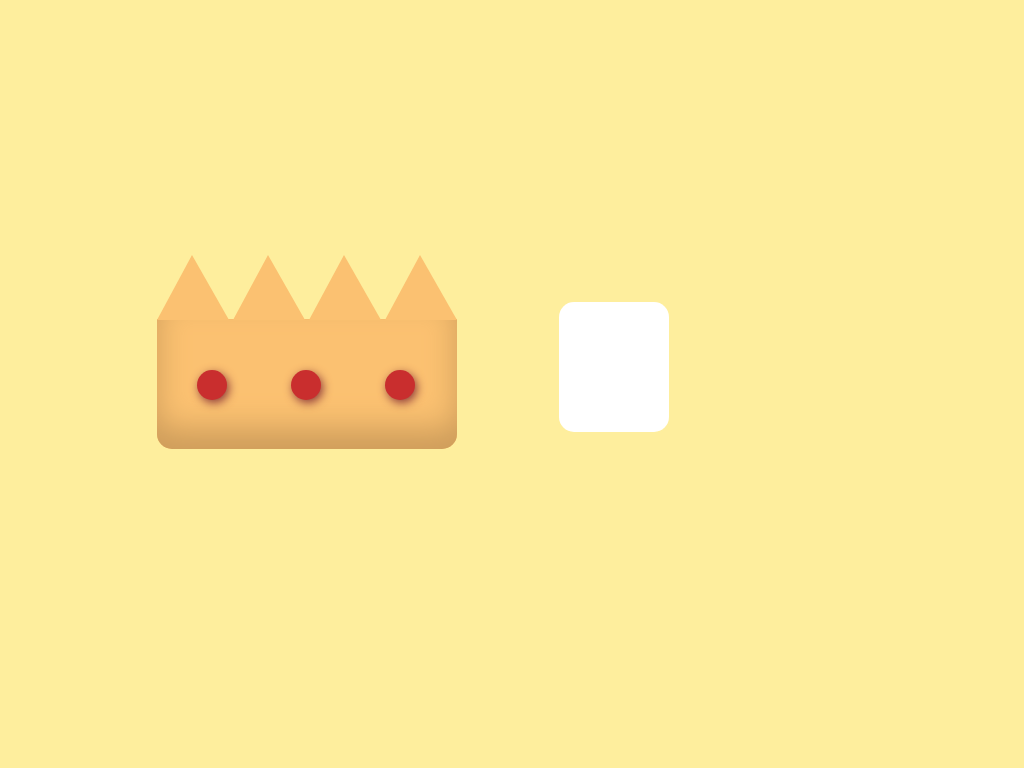

Write the HTML and CSS that draws this image.

<!-- file: index.html -->
<!DOCTYPE html>
<html lang="en">
<head>
	<meta charset="UTF-8">
	<meta name="viewport" content="width=device-width, initial-scale=1.0">
	<title>👑 Crown illustration 👑</title>
	<link rel="stylesheet" href="css/style.css">
</head>
<body>
	<div class="crown">
		<div class="points">
			<div class="point"></div>
			<div class="point"></div>
			<div class="point"></div>
			<div class="point"></div>
		</div>
			<div class="body"></div>
			<div class="jewels">
				<div class="jewel"></div>
				<div class="jewel"></div>
				<div class="jewel"></div>
			</div>
	</div>
	<div class="cup">
		<div class="steam"></div>
		<div class="coffee"></div>
		<div class="cup-body"></div>
		<div class="handle"></div>
	</div>
</body>
</html>



/* file: style.css */
html,
body {
  height: 100%;
  width: 100%;
  overflow: hidden;
  padding: 0;
  margin: 0;
}

body {
  background: #FEEE9D;
}

/* style for crown illustration */
.crown {
  position: absolute;
  top: 30%;
  left: 30%;
  transform: translateX(-50%) translateY(10px);
}

.body {
  width: 300px;
  height: 130px;
  background-color: #fbc171;
  position: relative;
  top: 30%;
  left: 50%;
  box-shadow: inset 0px -20px 30px #CE9D5B;
  transform: translateX(-50%) translateY(10px);
  border-bottom-left-radius: 15px;
  border-bottom-right-radius: 15px;
}

.points {
  position: relative;
  top: 5px;
  left: 50%;
  transform: translateX(-50%) translateY(10px);
  z-index: 5;
}

.point {
  display: inline-block;
  border-color: #fbc171 transparent;
  border-style: solid;
  border-width: 0px 37px 65px 35px;
}

.jewels {
  position: absolute;
  z-index: 8;
  top: 60%;
  margin: 10px;
}

.jewel {
  width: 30px;
  height: 30px;
  border-radius: 50%;
  display: inline-block;
  margin: 0 30px 0 30px;
  background-color: #c92e2e;
  box-shadow: 2px 3px 10px #8E3A3A;
}

/* style for cup illustration */
.cup {
  position: absolute;
  top: 38%;
  left: 60%;
  transform: translateX(-50%) translateY(10px);
}

.cup-body {
  position: relative;
  height: 130px;
  width: 110px;
  background-color: white;
  border-radius: 15px;
}

/*# sourceMappingURL=style.css.map */
